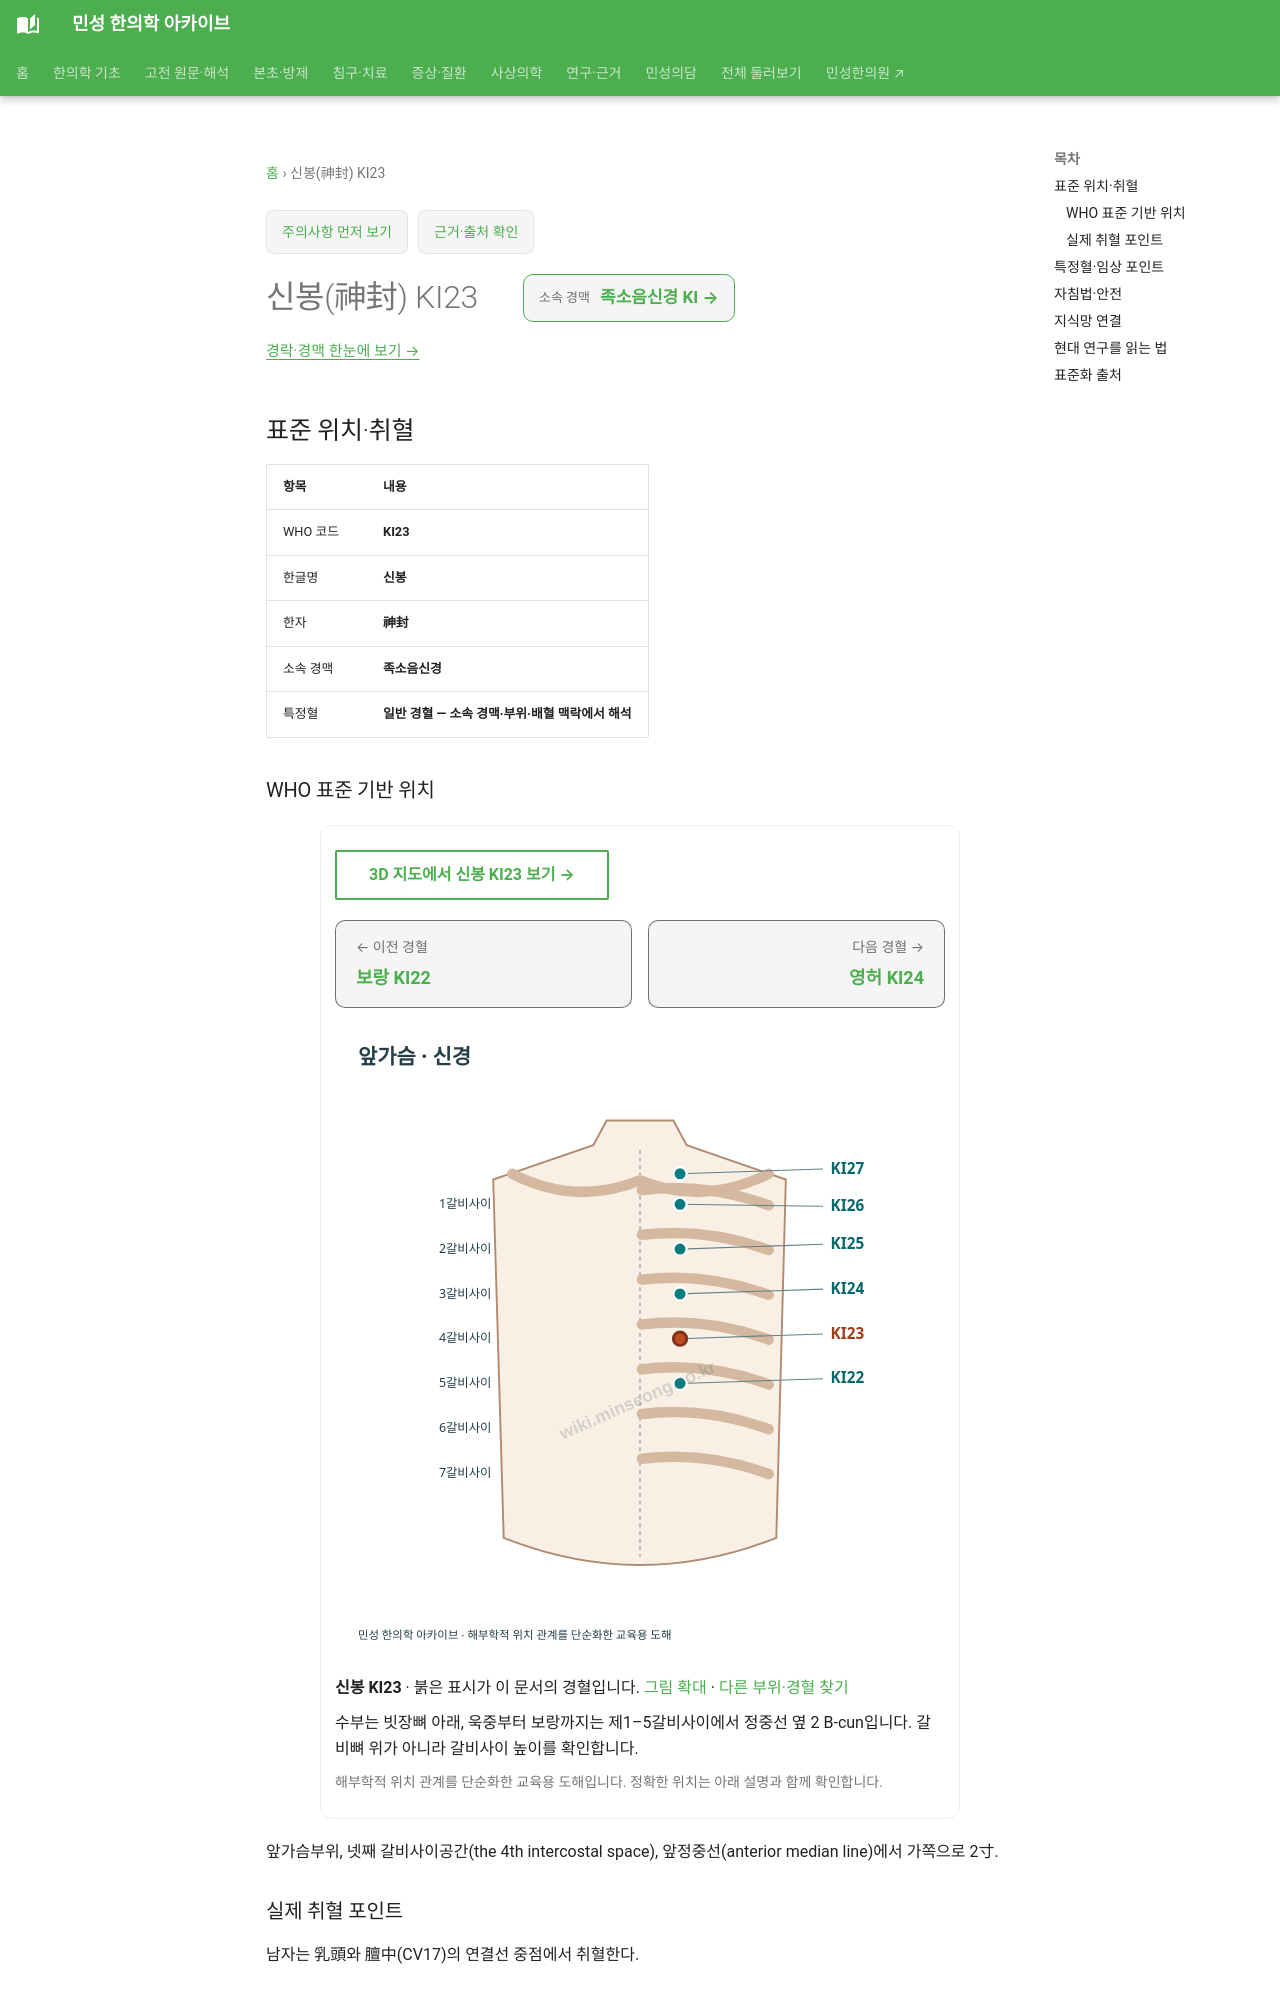

repository: joowon1111/minseong-korean-medicine-wiki · page: acupuncture/points/ki23/index.html · generator: mkdocs

---
title: 신봉(神封) KI23
description: 신봉 KI23 표준 위치·취혈·임상 지식망
status: 검토완료
last_reviewed: 2026-08-22
---
# 신봉(神封) KI23

<!-- MS_ACUPOINT_ATLAS_43_START -->
## 표준 위치·취혈

| 항목 | 내용 |
|---|---|
| WHO 코드 | **KI23** |
| 한글명 | **신봉** |
| 한자 | **神封** |
| 소속 경맥 | **족소음신경** |
| 특정혈 | **일반 경혈 — 소속 경맥·부위·배혈 맥락에서 해석** |

### WHO 표준 기반 위치

앞가슴부위, 넷째 갈비사이공간(the 4th intercostal space), 앞정중선(anterior median line)에서 가쪽으로 2寸.

### 실제 취혈 포인트

남자는 乳頭와 膻中(CV17)의 연결선 중점에서 취혈한다.
